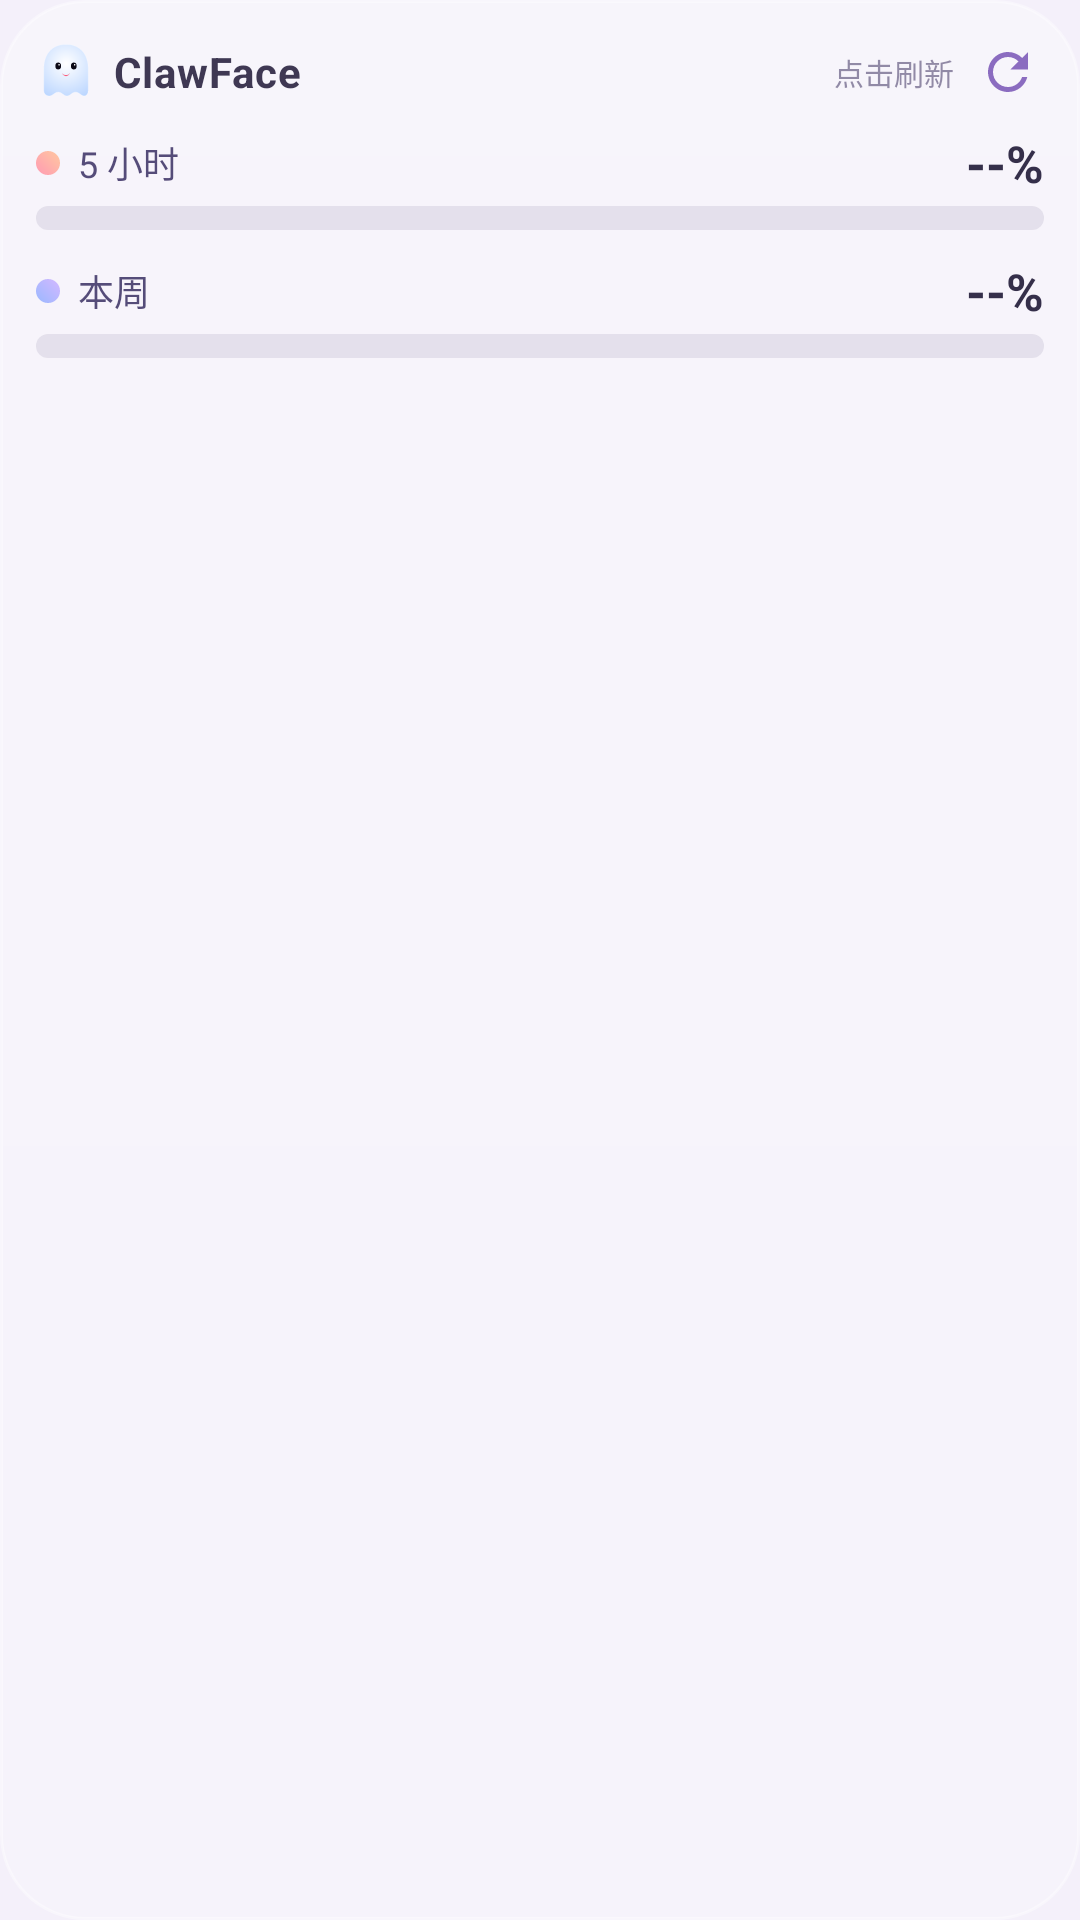

Layout XML and referenced resources for this Android screen:
<!-- AndroidManifest.xml: application theme Theme.ClawFace -->
<!-- res/layout/widget_quota.xml -->
<?xml version="1.0" encoding="utf-8"?>
<LinearLayout xmlns:android="http://schemas.android.com/apk/res/android"
    android:id="@+id/widgetRoot"
    android:layout_width="match_parent"
    android:layout_height="match_parent"
    android:orientation="vertical"
    android:background="@drawable/widget_bg"
    android:padding="12dp">

    
    <LinearLayout
        android:layout_width="match_parent"
        android:layout_height="wrap_content"
        android:orientation="horizontal"
        android:gravity="center_vertical"
        android:layout_marginBottom="7dp">

        <ImageView
            android:layout_width="20dp"
            android:layout_height="20dp"
            android:src="@drawable/ic_ghost"
            android:layout_marginEnd="6dp"
            android:contentDescription="ClawFace" />

        <TextView
            android:id="@+id/widgetTitle"
            android:layout_width="0dp"
            android:layout_height="wrap_content"
            android:layout_weight="1"
            android:text="ClawFace"
            android:textColor="#E62A2440"
            android:textSize="14sp"
            android:textStyle="bold"
            android:maxLines="1"
            android:ellipsize="end"
            android:letterSpacing="0.02" />

        <TextView
            android:id="@+id/widgetUpdated"
            android:layout_width="wrap_content"
            android:layout_height="wrap_content"
            android:text="点击刷新"
            android:textColor="#A65A5078"
            android:textSize="10sp"
            android:layout_marginEnd="6dp" />

        <ImageView
            android:id="@+id/widgetRefresh"
            android:layout_width="24dp"
            android:layout_height="24dp"
            android:padding="2dp"
            android:src="@drawable/ic_refresh"
            android:contentDescription="刷新" />
    </LinearLayout>

    
    <LinearLayout
        android:layout_width="match_parent"
        android:layout_height="wrap_content"
        android:orientation="horizontal"
        android:gravity="center_vertical">

        <ImageView
            android:layout_width="8dp"
            android:layout_height="8dp"
            android:src="@drawable/dot_5h"
            android:layout_marginEnd="6dp"
            android:contentDescription="@null" />

        <TextView
            android:layout_width="wrap_content"
            android:layout_height="wrap_content"
            android:text="5 小时"
            android:textColor="#DD3C3264"
            android:textSize="12sp" />

        <TextView
            android:id="@+id/widgetReset5h"
            android:layout_width="0dp"
            android:layout_height="wrap_content"
            android:layout_weight="1"
            android:text=""
            android:textColor="#A65A5078"
            android:textSize="9sp"
            android:maxLines="1"
            android:ellipsize="end"
            android:gravity="center_vertical"
            android:layout_marginStart="8dp" />

        <TextView
            android:id="@+id/widgetPct5h"
            android:layout_width="wrap_content"
            android:layout_height="wrap_content"
            android:text="--%"
            android:textColor="#F22A2440"
            android:textSize="17sp"
            android:textStyle="bold"
            android:layout_marginStart="6dp" />
    </LinearLayout>

    <ProgressBar
        android:id="@+id/widgetBar5h"
        style="?android:attr/progressBarStyleHorizontal"
        android:layout_width="match_parent"
        android:layout_height="8dp"
        android:layout_marginTop="3dp"
        android:layout_marginBottom="9dp"
        android:max="100"
        android:progress="0"
        android:progressDrawable="@drawable/widget_progress_5h" />

    
    <LinearLayout
        android:layout_width="match_parent"
        android:layout_height="wrap_content"
        android:orientation="horizontal"
        android:gravity="center_vertical">

        <ImageView
            android:layout_width="8dp"
            android:layout_height="8dp"
            android:src="@drawable/dot_7d"
            android:layout_marginEnd="6dp"
            android:contentDescription="@null" />

        <TextView
            android:layout_width="wrap_content"
            android:layout_height="wrap_content"
            android:text="本周"
            android:textColor="#DD3C3264"
            android:textSize="12sp" />

        <TextView
            android:id="@+id/widgetReset7d"
            android:layout_width="0dp"
            android:layout_height="wrap_content"
            android:layout_weight="1"
            android:text=""
            android:textColor="#A65A5078"
            android:textSize="9sp"
            android:maxLines="1"
            android:ellipsize="end"
            android:gravity="center_vertical"
            android:layout_marginStart="8dp" />

        <TextView
            android:id="@+id/widgetPct7d"
            android:layout_width="wrap_content"
            android:layout_height="wrap_content"
            android:text="--%"
            android:textColor="#F22A2440"
            android:textSize="17sp"
            android:textStyle="bold"
            android:layout_marginStart="6dp" />
    </LinearLayout>

    <ProgressBar
        android:id="@+id/widgetBar7d"
        style="?android:attr/progressBarStyleHorizontal"
        android:layout_width="match_parent"
        android:layout_height="8dp"
        android:layout_marginTop="3dp"
        android:max="100"
        android:progress="0"
        android:progressDrawable="@drawable/widget_progress_7d" />

    
    <TextView
        android:id="@+id/widgetStatus"
        android:layout_width="match_parent"
        android:layout_height="wrap_content"
        android:text=""
        android:textColor="#A65A5078"
        android:textSize="9sp"
        android:gravity="center"
        android:layout_marginTop="4dp" />
</LinearLayout>
<!-- resources referenced by this layout -->
<resources>
  <!-- drawable dot_5h (drawable) -->
  <?xml version="1.0" encoding="utf-8"?>
  <shape xmlns:android="http://schemas.android.com/apk/res/android"
      android:shape="oval">
      <gradient
          android:angle="45"
          android:startColor="#FF9AB3"
          android:endColor="#FFC8A0"
          android:type="linear" />
  </shape>
  <!-- drawable dot_7d (drawable) -->
  <?xml version="1.0" encoding="utf-8"?>
  <shape xmlns:android="http://schemas.android.com/apk/res/android"
      android:shape="oval">
      <gradient
          android:angle="45"
          android:startColor="#9AB8FF"
          android:endColor="#D4B8FF"
          android:type="linear" />
  </shape>
  <!-- drawable ic_refresh (drawable) -->
  <?xml version="1.0" encoding="utf-8"?>
  <vector xmlns:android="http://schemas.android.com/apk/res/android"
      android:width="22dp"
      android:height="22dp"
      android:viewportWidth="24"
      android:viewportHeight="24"
      android:tint="#8B6CC0">
      <path
          android:fillColor="#FFFFFFFF"
          android:pathData="M17.65,6.35C16.2,4.9 14.21,4 12,4c-4.42,0 -7.99,3.58 -7.99,8s3.57,8 7.99,8c3.73,0 6.84,-2.55 7.73,-6h-2.08c-0.82,2.33 -3.04,4 -5.65,4 -3.31,0 -6,-2.69 -6,-6s2.69,-6 6,-6c1.66,0 3.14,0.69 4.22,1.78L13,11h7V4l-2.35,2.35z" />
  </vector>
  <!-- drawable widget_bg (drawable) -->
  <?xml version="1.0" encoding="utf-8"?>
  <shape xmlns:android="http://schemas.android.com/apk/res/android"
      android:shape="rectangle">
      <gradient
          android:angle="270"
          android:startColor="#52FFFFFF"
          android:endColor="#33FFFFFF" />
      <corners android:radius="28dp" />
      <stroke android:width="1dp" android:color="#5CFFFFFF" />
  </shape>
  <!-- drawable widget_progress_5h (drawable) -->
  <?xml version="1.0" encoding="utf-8"?>
  <layer-list xmlns:android="http://schemas.android.com/apk/res/android">
      <item android:id="@android:id/background">
          <shape android:shape="rectangle">
              <corners android:radius="8dp" />
              <solid android:color="#1A3C3264" />
          </shape>
      </item>
      <item android:id="@android:id/progress">
          <clip>
              <shape android:shape="rectangle">
                  <corners android:radius="8dp" />
                  <gradient
                      android:angle="0"
                      android:startColor="#FF9AB3"
                      android:endColor="#FFC8A0"
                      android:type="linear" />
              </shape>
          </clip>
      </item>
  </layer-list>
  <!-- drawable widget_progress_7d (drawable) -->
  <?xml version="1.0" encoding="utf-8"?>
  <layer-list xmlns:android="http://schemas.android.com/apk/res/android">
      <item android:id="@android:id/background">
          <shape android:shape="rectangle">
              <corners android:radius="8dp" />
              <solid android:color="#1A3C3264" />
          </shape>
      </item>
      <item android:id="@android:id/progress">
          <clip>
              <shape android:shape="rectangle">
                  <corners android:radius="8dp" />
                  <gradient
                      android:angle="0"
                      android:startColor="#9AB8FF"
                      android:endColor="#D4B8FF"
                      android:type="linear" />
              </shape>
          </clip>
      </item>
  </layer-list>
  <style name="Theme.ClawFace" parent="Theme.MaterialComponents.Light.NoActionBar">
          <item name="colorPrimary">@color/primary</item>
          <item name="colorPrimaryVariant">@color/primary_variant</item>
          <item name="colorOnPrimary">@color/on_primary</item>
          <item name="android:windowBackground">@color/background_light</item>
          <item name="android:statusBarColor">@color/background_light</item>
          <item name="android:windowLightStatusBar">true</item>
      </style>
  <color name="primary">#FF8B6CC0</color>
  <color name="primary_variant">#FF6B4FA0</color>
  <color name="on_primary">#FFFFFFFF</color>
  <color name="background_light">#FFF4F0FA</color>
</resources>
